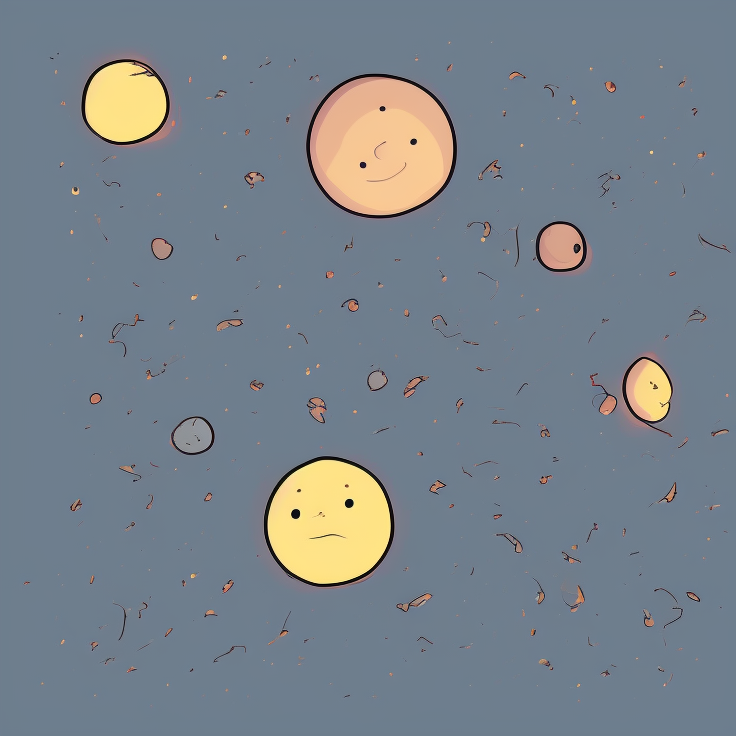
Generation parameters embedded in this image by AUTOMATIC1111 Stable Diffusion web UI or a fork of it (Forge, ...) (PNG 'parameters' text chunk):
single planet in cartoon style 

Negative prompt: planet
Steps: 20, Sampler: Euler a, CFG scale: 7, Seed: 2521973156, Size: 736x736, Model hash: 3e777936f8, Model: seek_art_mega_v1